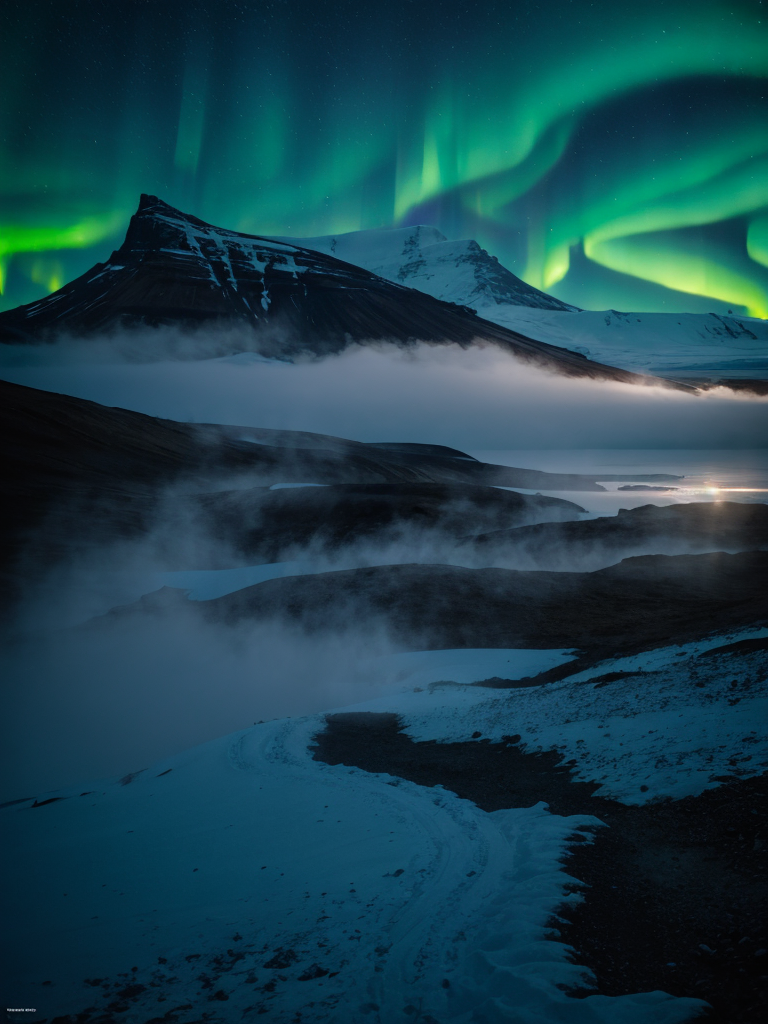
Generation parameters embedded in this image by AUTOMATIC1111 Stable Diffusion web UI or a fork of it (Forge, ...) (PNG 'parameters' text chunk):
scenery,absurdres,hyper realistic lifelike texture dramatic lighting unrealengine trending on artstation,award winning photo,nikon RAW photo,8k,Fujifilm XT3,masterpiece,no humans,
,cold, winter, mountain, fog, lut, cinematic, dimmed colors, dark shot, muted colors, film grain, ice,iceland,aurora,
Negative prompt: (((simple background))),monochrome,lowres,bad anatomy,bad hands,text,error,missing fingers,extra digit,fewer digits,cropped,worst quality,low quality,normal quality,jpeg artifacts,signature,watermark,username,blurry,lowres,bad anatomy,bad hands,text,error,extra digit,fewer digits,cropped,worst quality,low quality,normal quality,jpeg artifacts,signature,watermark,username,blurry,ugly,pregnant,vore,duplicate,morbid,mut ilated,tran nsexual,hermaphrodite,long neck,mutated hands,poorly drawn hands,poorly drawn face,mutation,deformed,blurry,bad anatomy,bad proportions,malformed limbs,extra limbs,cloned face,disfigured,gross proportions,(((missing arms))),(((missing legs))),(((extra arms))),(((extra legs))),pubic hair,plump,bad legs,error legs,username,blurry,bad feet,
Steps: 20, Sampler: DPM++ SDE Karras, CFG scale: 7, Seed: 802449423, Size: 384x512, Model hash: 88ea5a84a3, Model: moonfilm_filmGrain10, Denoising strength: 0.7, Hires upscale: 2, Hires upscaler: R-ESRGAN 4x+, Version: v1.4.0